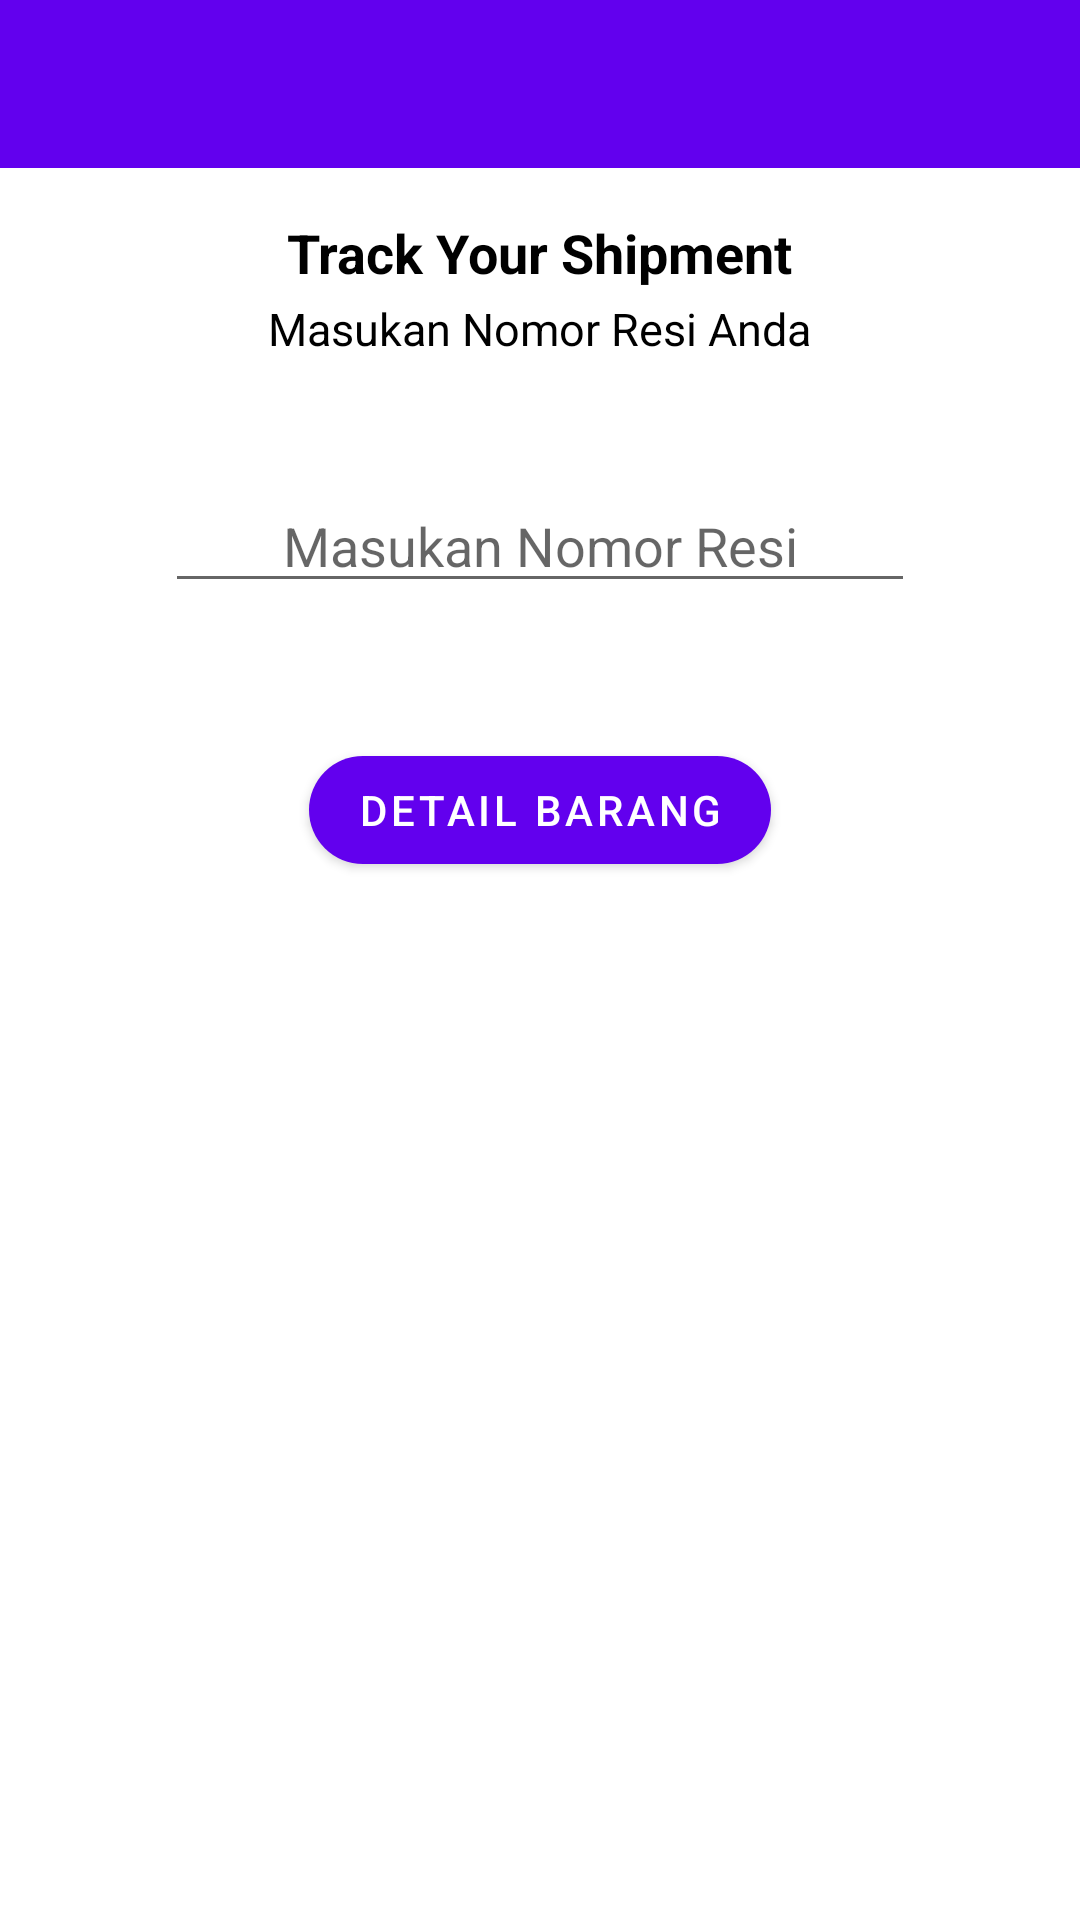

Write the Android layout XML for this screen, with the resource values it uses.
<!-- AndroidManifest.xml: application theme Theme.AppDelivery -->
<!-- res/layout/activity_public.xml -->
<?xml version="1.0" encoding="utf-8"?>
<RelativeLayout xmlns:android="http://schemas.android.com/apk/res/android"
    xmlns:app="http://schemas.android.com/apk/res-auto"
    xmlns:tools="http://schemas.android.com/tools"
    android:layout_width="match_parent"
    android:layout_height="match_parent"
    tools:context=".views.PublicActivity">

    <com.google.android.material.appbar.AppBarLayout
        android:id="@+id/appBarLayout01"
        android:layout_alignParentTop="true"
        android:layout_width="match_parent"
        android:layout_height="wrap_content">

        <com.google.android.material.appbar.MaterialToolbar
            android:id="@+id/topAppBar"
            android:layout_width="match_parent"
            android:layout_height="wrap_content"
            style="@style/Widget.MaterialComponents.Toolbar.Primary" />

    </com.google.android.material.appbar.AppBarLayout>

    <ScrollView
        android:layout_below="@+id/appBarLayout01"
        android:layout_width="match_parent"
        android:layout_height="match_parent"
        android:padding="16dp">

        <com.google.android.material.circularreveal.CircularRevealRelativeLayout
            android:layout_width="match_parent"
            android:layout_height="wrap_content">

            <com.google.android.material.circularreveal.CircularRevealRelativeLayout
                android:id="@+id/relative_layout_01"
                android:layout_marginBottom="30dp"
                android:layout_width="match_parent"
                android:layout_height="wrap_content">

                <com.google.android.material.textview.MaterialTextView
                    android:id="@+id/text_view01"
                    android:layout_centerHorizontal="true"
                    android:layout_marginBottom="3dp"
                    android:textSize="18sp"
                    android:textStyle="bold"
                    android:textColor="@color/black"
                    android:text="Track Your Shipment"
                    android:layout_width="wrap_content"
                    android:layout_height="wrap_content"/>

                <com.google.android.material.textview.MaterialTextView
                    android:id="@+id/text_view02"
                    android:layout_below="@+id/text_view01"
                    android:layout_centerHorizontal="true"
                    android:layout_marginBottom="40dp"
                    android:textSize="15sp"
                    android:textStyle="normal"
                    android:textColor="@color/black"
                    android:text="Masukan Nomor Resi Anda"
                    android:layout_width="wrap_content"
                    android:layout_height="wrap_content"/>

                <com.google.android.material.textfield.TextInputEditText
                    android:id="@+id/et_cari_resi"
                    android:layout_below="@id/text_view02"
                    android:layout_centerHorizontal="true"
                    android:textAlignment="center"
                    android:textColor="@color/black"
                    android:hint="Masukan Nomor Resi"
                    android:layout_width="250dp"
                    android:layout_height="wrap_content"/>

                <com.google.android.material.button.MaterialButton
                    android:layout_toEndOf="@+id/et_cari_resi"
                    android:layout_below="@+id/text_view02"
                    android:layout_centerHorizontal="true"
                    android:layout_marginTop="8dp"
                    android:background="@drawable/ic_baseline_search_24"
                    android:layout_width="30dp"
                    android:layout_height="30dp"/>

            </com.google.android.material.circularreveal.CircularRevealRelativeLayout>

            <androidx.recyclerview.widget.RecyclerView
                android:id="@+id/rv_waybill"
                android:layout_below="@+id/relative_layout_01"
                tools:listitem="@layout/rv_waybill"
                tools:itemCount="4"
                android:layout_width="wrap_content"
                android:layout_height="wrap_content"/>

            <com.google.android.material.button.MaterialButton
                android:id="@+id/btn_detail"
                android:layout_below="@+id/rv_waybill"
                android:layout_centerHorizontal="true"
                android:layout_marginTop="15dp"
                android:text="Detail Barang"
                app:cornerRadius="40dp"
                android:layout_width="wrap_content"
                android:layout_height="wrap_content"/>

        </com.google.android.material.circularreveal.CircularRevealRelativeLayout>

    </ScrollView>

</RelativeLayout>
<!-- res/layout/rv_waybill.xml (included above) -->
<?xml version="1.0" encoding="utf-8"?>
<com.google.android.material.circularreveal.CircularRevealRelativeLayout xmlns:android="http://schemas.android.com/apk/res/android"
    xmlns:tools="http://schemas.android.com/tools"
    android:layout_width="match_parent"
    android:layout_height="wrap_content"
    android:padding="10dp">

    <com.google.android.material.textview.MaterialTextView
        android:id="@+id/tv_updated"
        android:layout_width="90dp"
        android:layout_height="wrap_content"
        android:textAlignment="center"
        android:textColor="@color/black"
        tools:text="2021-01-12 11:27:08" />

    <com.google.android.material.imageview.ShapeableImageView
        android:id="@+id/bearer"
        android:layout_width="20dp"
        android:layout_height="20dp"
        android:layout_marginStart="8dp"
        android:layout_marginTop="10dp"
        android:layout_toEndOf="@+id/tv_updated"
        android:src="@drawable/ic_baseline_circle_24" />

    <com.google.android.material.textview.MaterialTextView
        android:id="@+id/tv_detail_shipment"
        android:layout_width="wrap_content"
        android:layout_height="wrap_content"
        android:layout_marginStart="10dp"
        android:layout_marginEnd="10dp"
        android:layout_toEndOf="@+id/bearer"
        android:textColor="@color/black"
        tools:text="[PEKANABRU] Paket Telah Diterima oleh Andrean Ramadhan" />

</com.google.android.material.circularreveal.CircularRevealRelativeLayout>
<!-- resources referenced by this layout -->
<resources>
  <color name="black">#FF000000</color>
  <style name="Theme.AppDelivery" parent="Theme.MaterialComponents.DayNight.DarkActionBar">
          
          <item name="colorPrimary">@color/purple_500</item>
          <item name="colorPrimaryVariant">@color/purple_700</item>
          <item name="colorOnPrimary">@color/white</item>
          
          <item name="colorSecondary">@color/teal_200</item>
          <item name="colorSecondaryVariant">@color/teal_700</item>
          <item name="colorOnSecondary">@color/black</item>
          
          <item name="android:statusBarColor" tools:targetApi="l">?attr/colorPrimaryVariant</item>
          
      </style>
  <color name="purple_500">#FF6200EE</color>
  <color name="purple_700">#FF3700B3</color>
  <color name="white">#FFFFFFFF</color>
  <color name="teal_200">#FF03DAC5</color>
  <color name="teal_700">#FF018786</color>
</resources>
